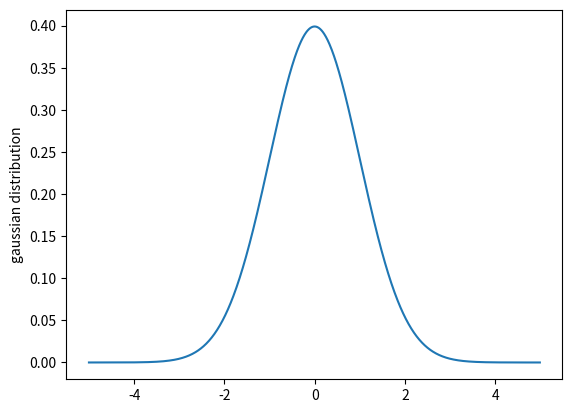

The matplotlib source for this figure:
import numpy as np
import matplotlib.pyplot as plt

mean = 0
std = 1
variance = np.square(std)
x = np.arange(-5, 5, 0.01)

f = np.exp(-np.square(x-mean)/2*variance)/(np.sqrt(2*np.pi*variance))

plt.plot(x, f)
plt.ylabel('gaussian distribution')
plt.show()

